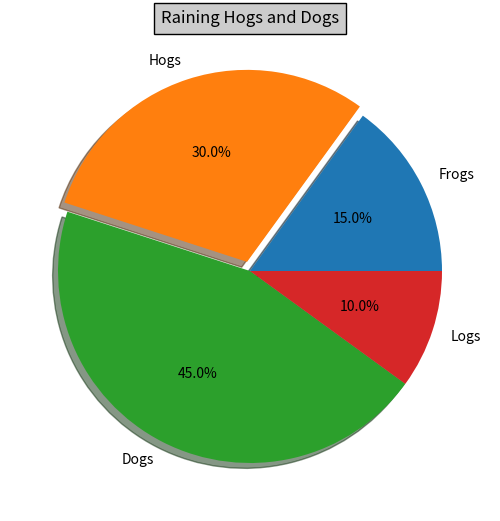

Reproduce this figure in Python.
import numpy as np
import matplotlib.pyplot as plt
from pylab import *

from optparse import OptionParser

# Make a square figure and axes
figure(1, figsize=(6,6))
ax = axes([0.1, 0.1, 0.8, 0.8])

labels = 'Frogs', 'Hogs', 'Dogs', 'Logs'
fracs = [15,30,45, 10]

explode=(0, 0.05, 0, 0)
pie(fracs, explode=explode, labels=labels, autopct='%1.1f%%', shadow=True)
title('Raining Hogs and Dogs', bbox={'facecolor':'0.8', 'pad':5})

#show() # Actually, don't show, just save to foo.png
savefig('foo.png')

